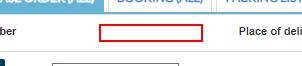
Task: Tesco Demico portal shipment booking process for RPA
Workflow: Main

Step 1 [then]: type "[Row("PO NO").ToString.Trim]" into the text box in window 'Shipper' (chrome.exe)

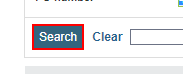
Step 2: click on the text box 'Search' in window 'Shipper' (chrome.exe)

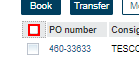
Step 3: find the text box in window 'Shipper' (chrome.exe)

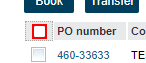
Step 4: click on the text box in window 'Shipper' (chrome.exe)

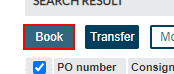
Step 5: click on the text box 'Book' in window 'Shipper' (chrome.exe)

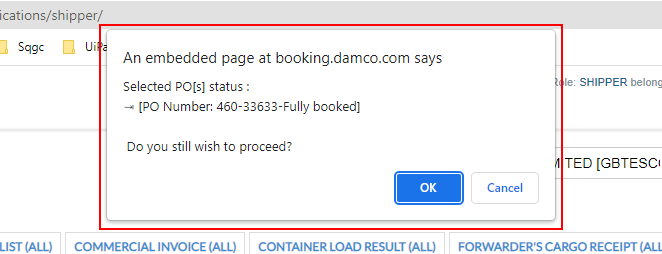
Step 6: find the pane in window 'Shipper - Google Chrome' (chrome.exe)

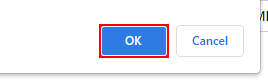
Step 7: click on the push button in window 'Shipper - Google Chrome' (chrome.exe)

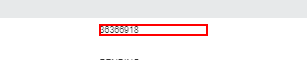
Step 8: get-text from the text box in window 'Shipper' (chrome.exe)

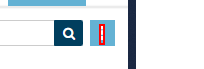
Step 9: click on the text in window 'Shipper' (chrome.exe)

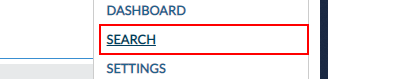
Step 10: click on the link 'Search' in window 'Shipper' (chrome.exe)

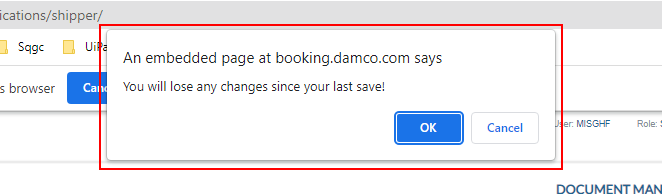
Step 11: find the pane in window 'Shipper - Google Chrome' (chrome.exe)

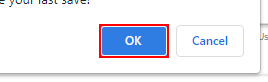
Step 12: click on the push button in window 'Shipper - Google Chrome' (chrome.exe)

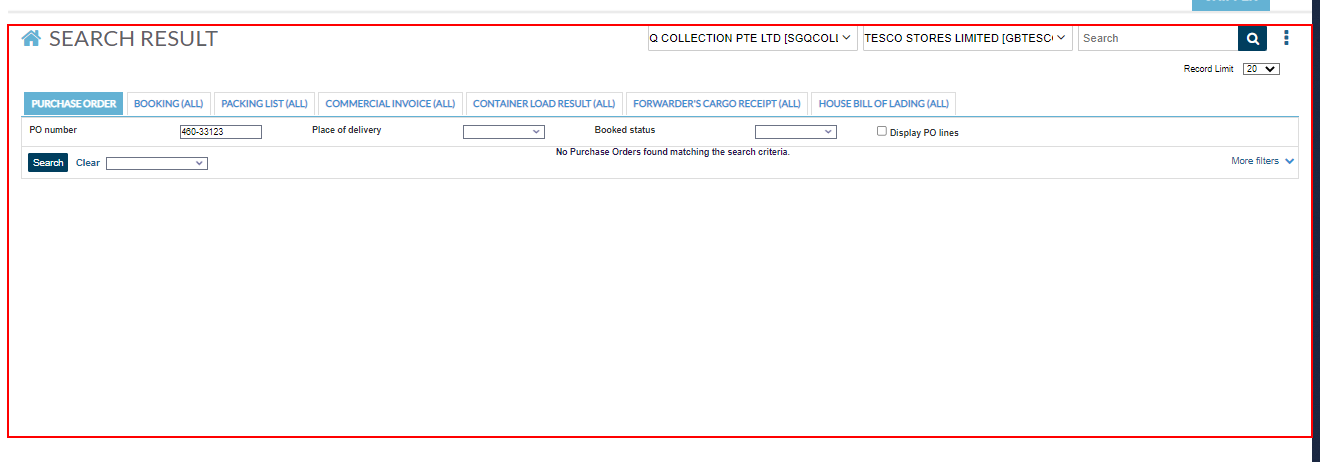
Step 13 [else]: screenshot-of of the custom-link in window 'Shipper' (chrome.exe)

Step 14 [then]: type "[Row("PO NO").ToString.Trim]" into the text box in window 'Shipper' (chrome.exe) (same screen as step 1)

Step 15: click on the text box 'Search' in window 'Shipper' (chrome.exe) (same screen as step 2)

Step 16: find the text box in window 'Shipper' (chrome.exe) (same screen as step 3)

Step 17: click on the text box in window 'Shipper' (chrome.exe) (same screen as step 4)

Step 18: click on the text box 'Book' in window 'Shipper' (chrome.exe) (same screen as step 5)

Step 19: find the pane in window 'Shipper - Google Chrome' (chrome.exe) (same screen as step 6)

Step 20: click on the push button in window 'Shipper - Google Chrome' (chrome.exe) (same screen as step 7)

Step 21: get-text from the text box in window 'Shipper' (chrome.exe) (same screen as step 8)

Step 22: click on the text in window 'Shipper' (chrome.exe) (same screen as step 9)

Step 23: click on the link 'Search' in window 'Shipper' (chrome.exe) (same screen as step 10)

Step 24: find the pane in window 'Shipper - Google Chrome' (chrome.exe) (same screen as step 11)

Step 25: click on the push button in window 'Shipper - Google Chrome' (chrome.exe) (same screen as step 12)

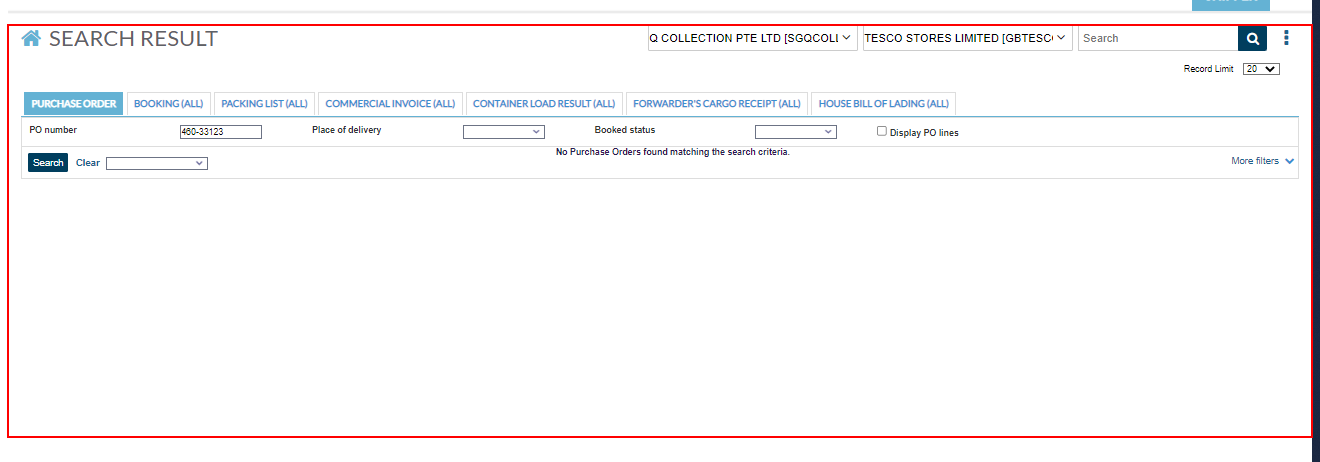
Step 26 [else]: screenshot-of of the custom-link in window 'Shipper' (chrome.exe) (repeated 2 times)

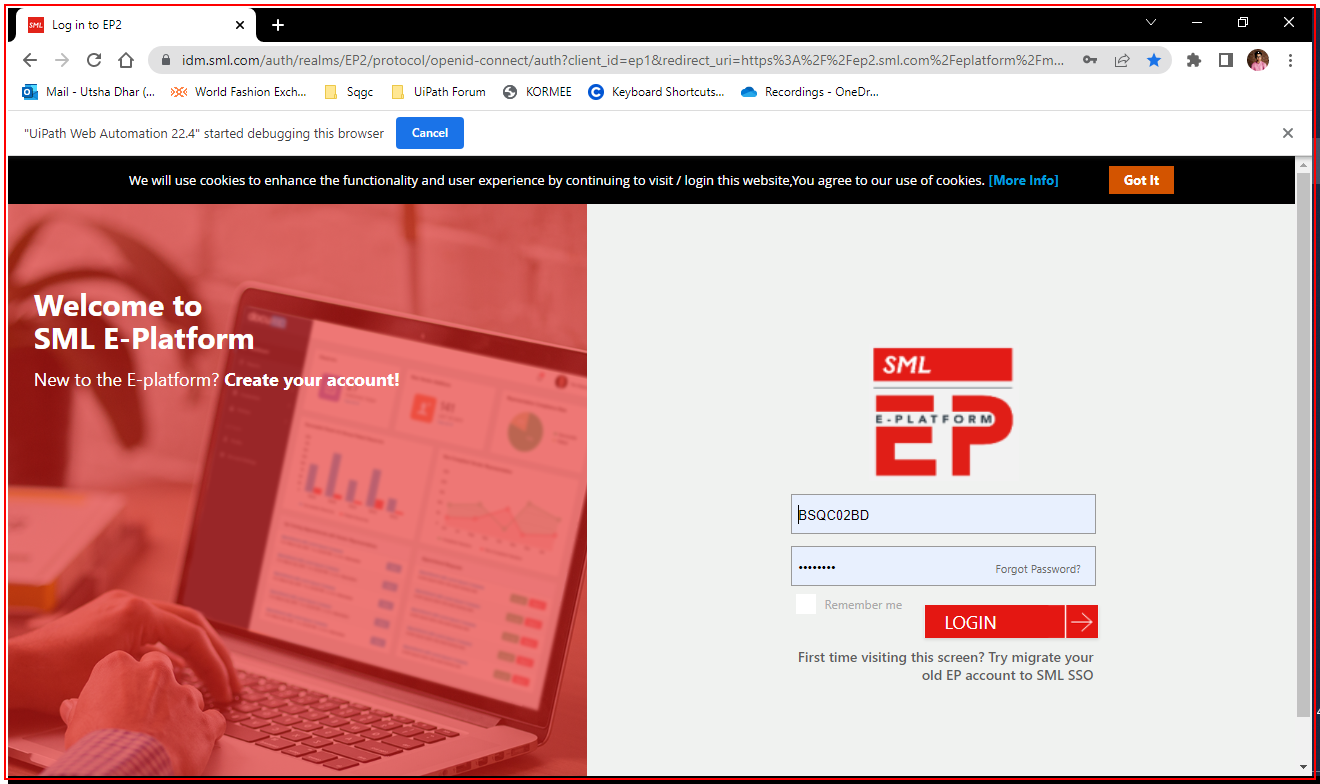
Step 28: Close Application on the element in window '* - Google Chrome' (chrome.exe)